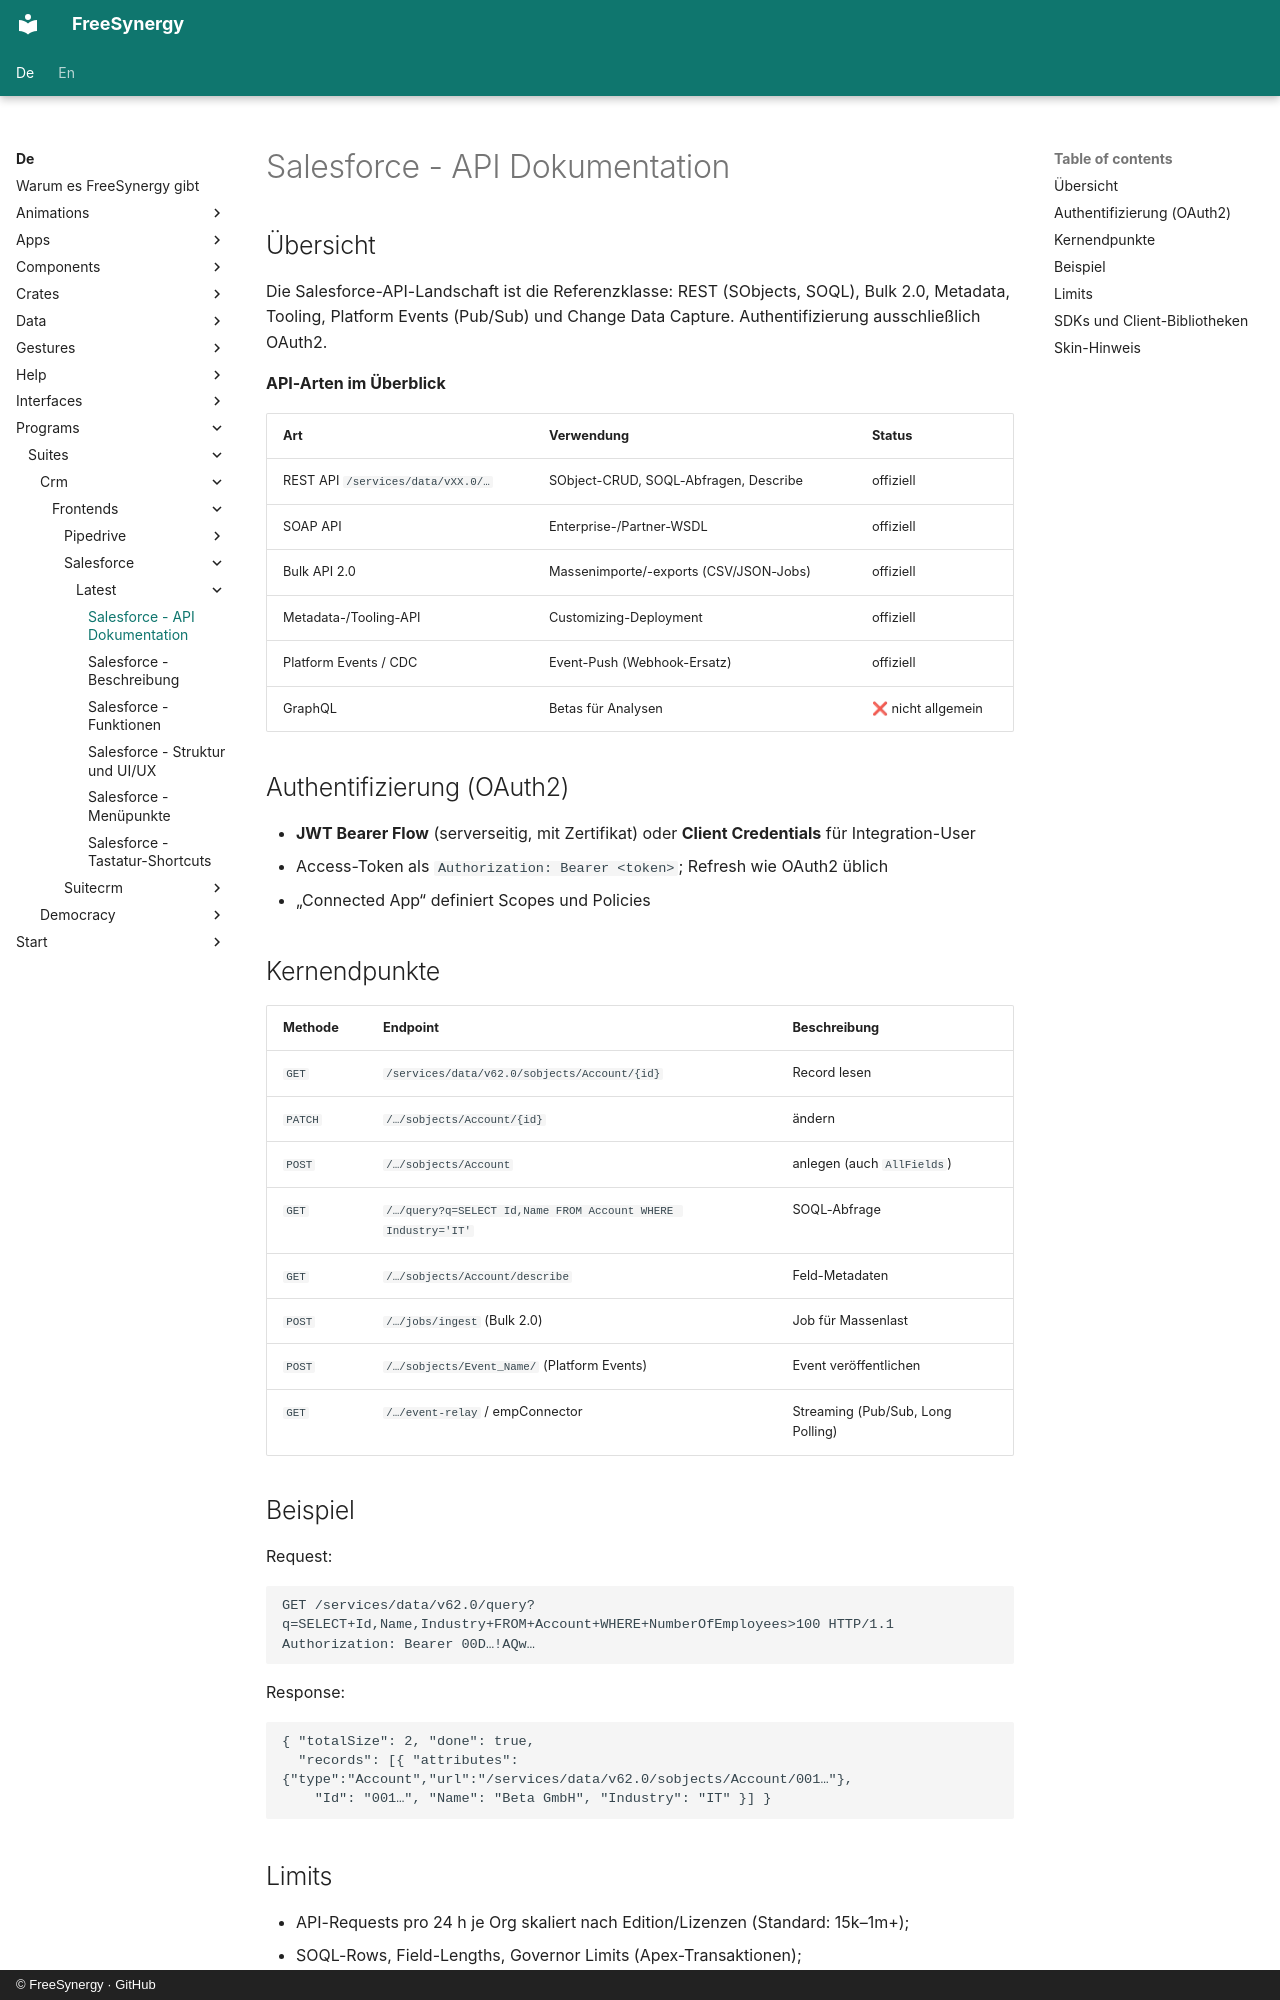

repository: FreeSynergy/fs-documentation · page: de/programs/suites/crm/frontends/salesforce/latest/api/index.html · generator: mkdocs · copyright: © FreeSynergy · GitHub

# Salesforce - API Dokumentation

## Übersicht

Die Salesforce-API-Landschaft ist die Referenzklasse: REST (SObjects, SOQL), Bulk 2.0, Metadata, Tooling, Platform Events (Pub/Sub) und Change Data Capture. Authentifizierung ausschließlich OAuth2.

**API-Arten im Überblick**

| Art | Verwendung | Status |
|-----|------------|--------|
| REST API `/services/data/vXX.0/…` | SObject-CRUD, SOQL-Abfragen, Describe | offiziell |
| SOAP API | Enterprise-/Partner-WSDL | offiziell |
| Bulk API 2.0 | Massenimporte/-exports (CSV/JSON-Jobs) | offiziell |
| Metadata-/Tooling-API | Customizing-Deployment | offiziell |
| Platform Events / CDC | Event-Push (Webhook-Ersatz) | offiziell |
| GraphQL | Betas für Analysen | ❌ nicht allgemein |

## Authentifizierung (OAuth2)

- **JWT Bearer Flow** (serverseitig, mit Zertifikat) oder **Client Credentials** für Integration-User
- Access-Token als `Authorization: Bearer <token>`; Refresh wie OAuth2 üblich
- „Connected App“ definiert Scopes und Policies

## Kernendpunkte

| Methode | Endpoint | Beschreibung |
|---------|----------|--------------|
| `GET` | `/services/data/v62.0/sobjects/Account/{id}` | Record lesen |
| `PATCH` | `/…/sobjects/Account/{id}` | ändern |
| `POST` | `/…/sobjects/Account` | anlegen (auch `AllFields`) |
| `GET` | `/…/query?q=SELECT Id,Name FROM Account WHERE Industry='IT'` | SOQL-Abfrage |
| `GET` | `/…/sobjects/Account/describe` | Feld-Metadaten |
| `POST` | `/…/jobs/ingest` (Bulk 2.0) | Job für Massenlast |
| `POST` | `/…/sobjects/Event_Name/` (Platform Events) | Event veröffentlichen |
| `GET` | `/…/event-relay` / empConnector | Streaming (Pub/Sub, Long Polling) |

## Beispiel

Request:

```http
GET /services/data/v62.0/query?q=SELECT+Id,Name,Industry+FROM+Account+WHERE+NumberOfEmployees>100 HTTP/1.1
Authorization: Bearer 00D…!AQw…
```

Response:

```json
{ "totalSize": 2, "done": true,
  "records": [{ "attributes": {"type":"Account","url":"/services/data/v62.0/sobjects/Account/001…"},
    "Id": "001…", "Name": "Beta GmbH", "Industry": "IT" }] }
```

## Limits

- API-Requests pro 24 h je Org skaliert nach Edition/Lizenzen (Standard: 15k–1m+);
- SOQL-Rows, Field-Lengths, Governor Limits (Apex-Transaktionen);
- Integrationen sollten aggregieren/cachen (und CDC statt Polling nutzen).
